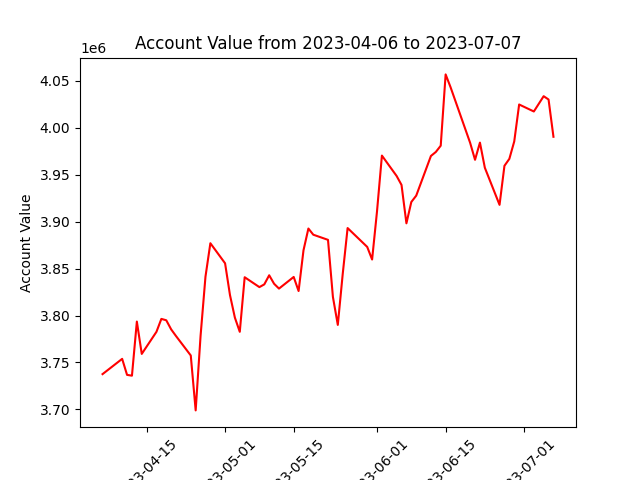

Source data for this figure (header and first rows):
datadate, account_value
20230406, 3737603
20230410, 3753867
20230411, 3736808
20230412, 3735945
20230413, 3793598
20230414, 3759134
20230417, 3782681
20230418, 3796434
20230419, 3794981
20230420, 3785269
20230421, 3778096
20230424, 3757475
20230425, 3698957
20230426, 3778373
20230427, 3841367
20230428, 3877051
20230501, 3855681
20230502, 3821838
20230503, 3797800
20230504, 3782667
20230505, 3840820
20230508, 3830301
20230509, 3833199
20230510, 3842920
20230511, 3833868
20230512, 3828721
20230515, 3841127
20230516, 3826126
20230517, 3869499
20230518, 3892714
20230519, 3886129
20230522, 3880645
20230523, 3819924
20230524, 3790045
20230525, 3844081
20230526, 3893211
20230530, 3873139
20230531, 3859691
20230601, 3911044
20230602, 3970419
20230605, 3948698
20230606, 3939173
20230607, 3898241
20230608, 3920982
20230609, 3927741
20230612, 3970017
20230613, 3974278
20230614, 3980952
20230615, 4056907
20230616, 4043341
20230620, 3984019
20230621, 3965933
20230622, 3984245
20230623, 3957479
20230626, 3917936
20230627, 3959529
20230628, 3966937
20230629, 3985522
20230630, 4024842
20230703, 4017398
... 3 more rows
